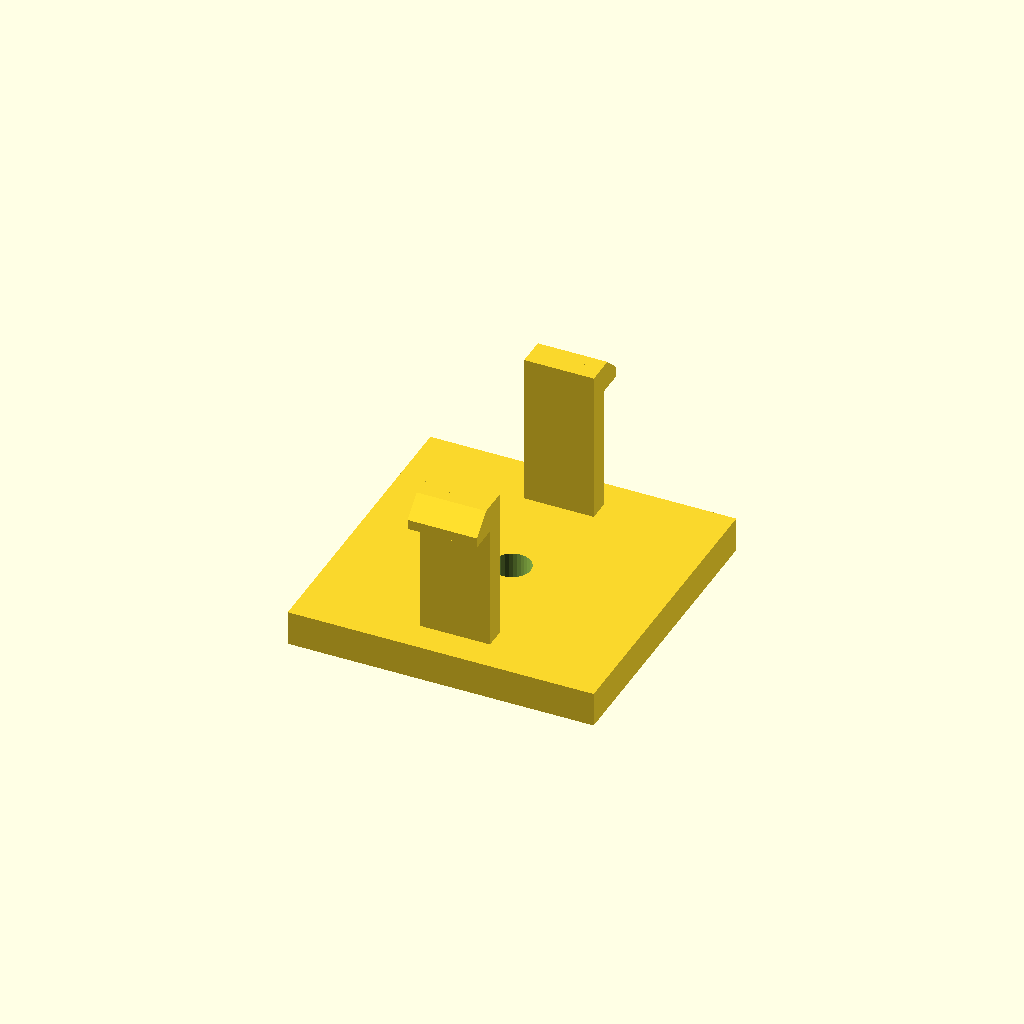
Cell 1: rendered with the file's own defaults.
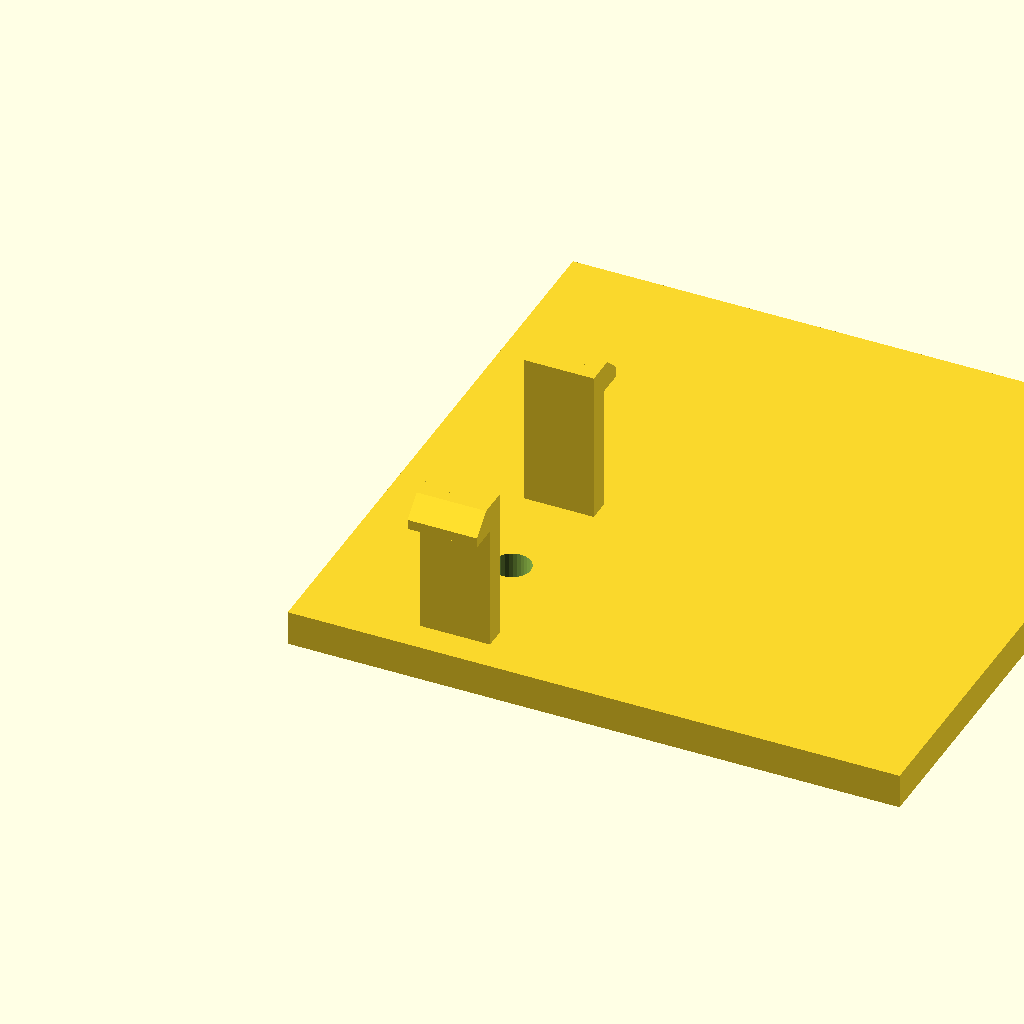
Cell 2: the same model with base_d = 88.
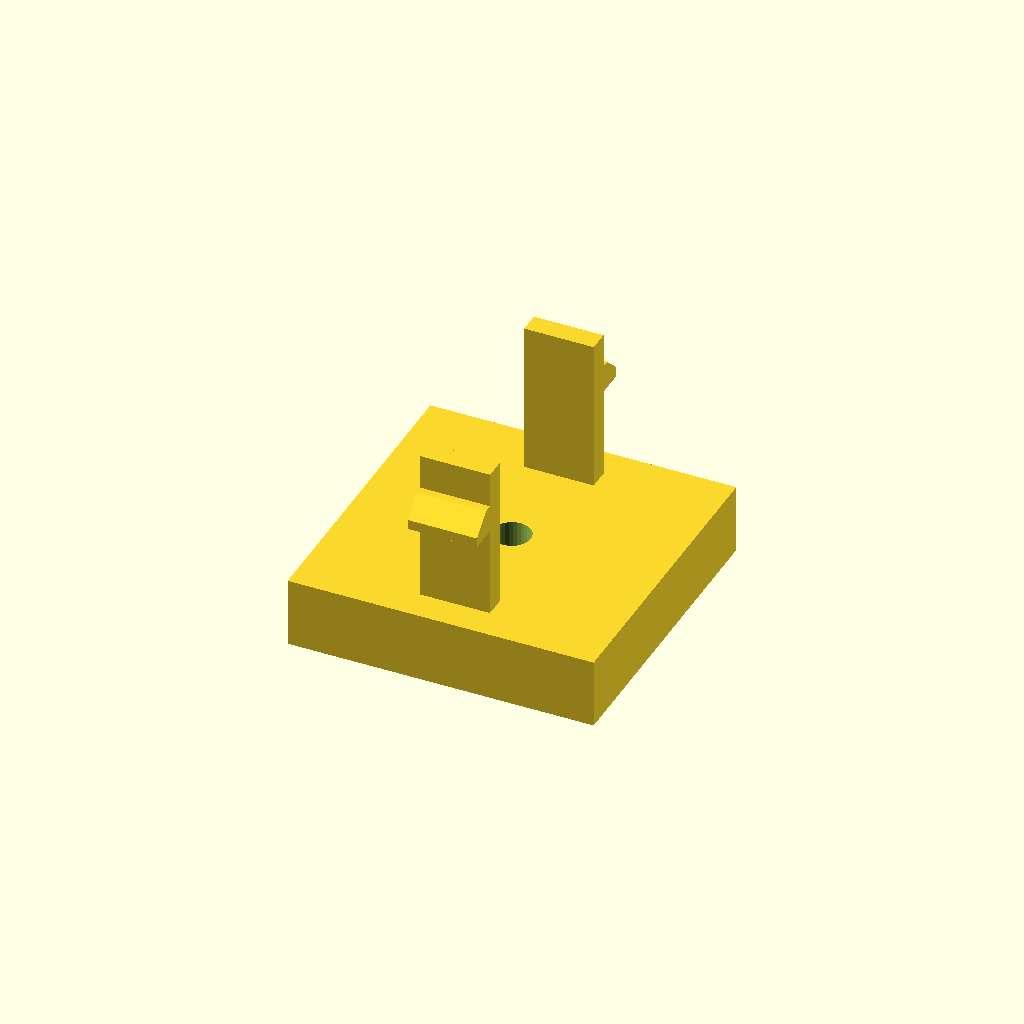
Cell 3 — base_h set to 10, the other parameters unchanged.
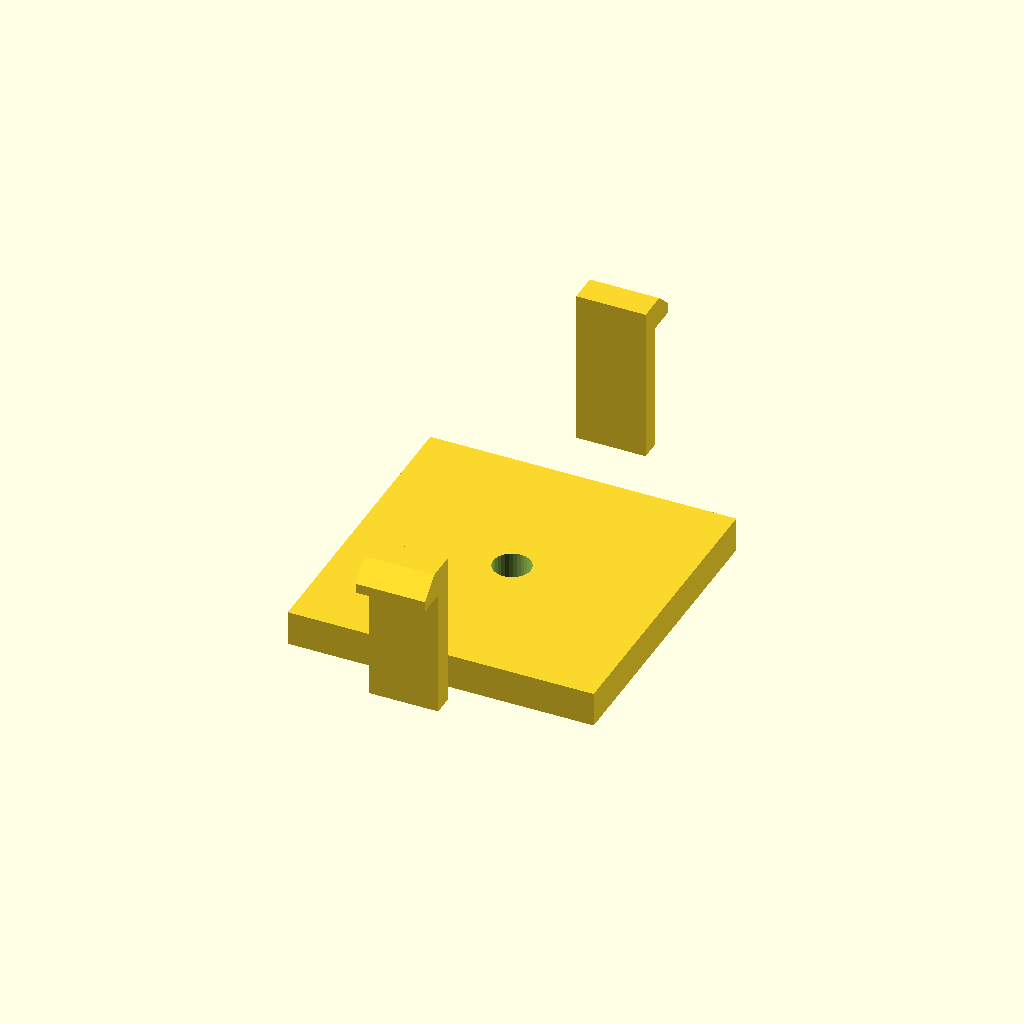
Cell 4 — span set to 64, the other parameters unchanged.
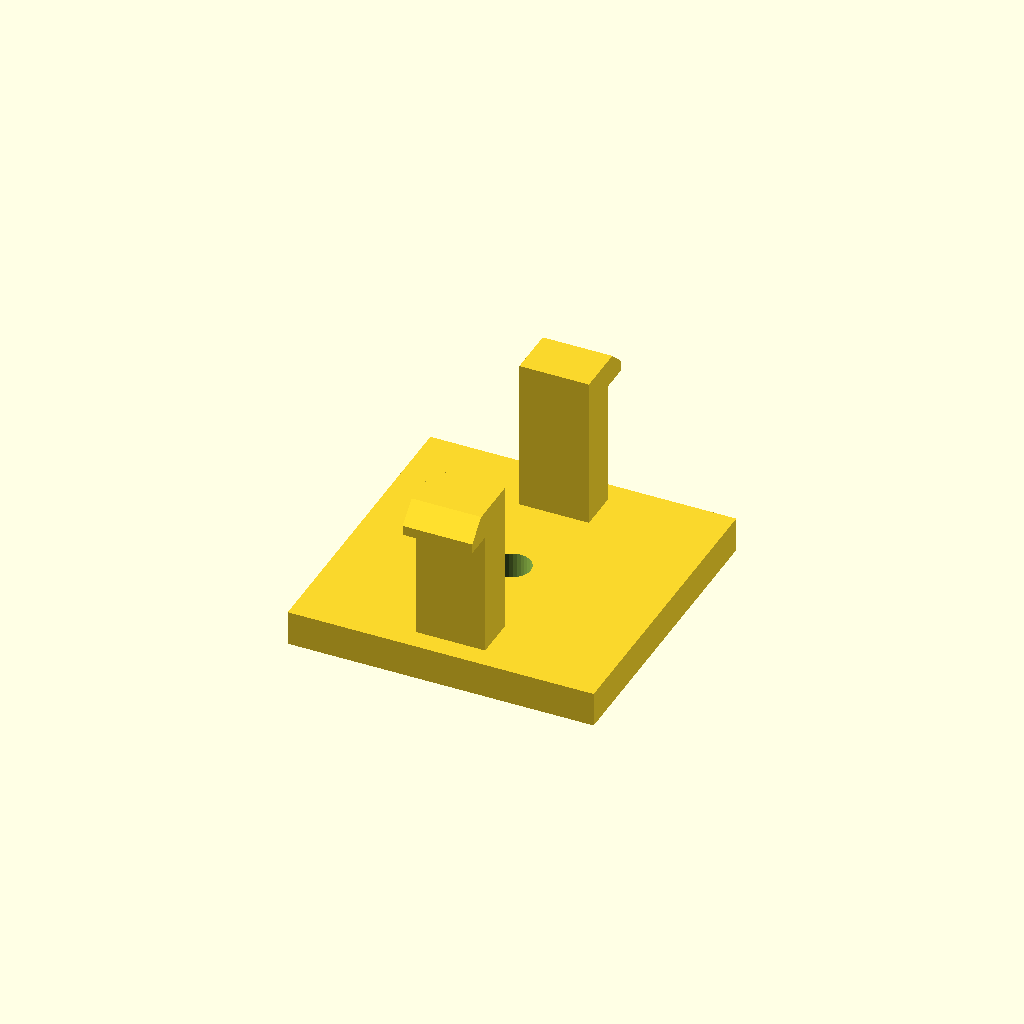
Cell 5: the same model with arm_t = 6.
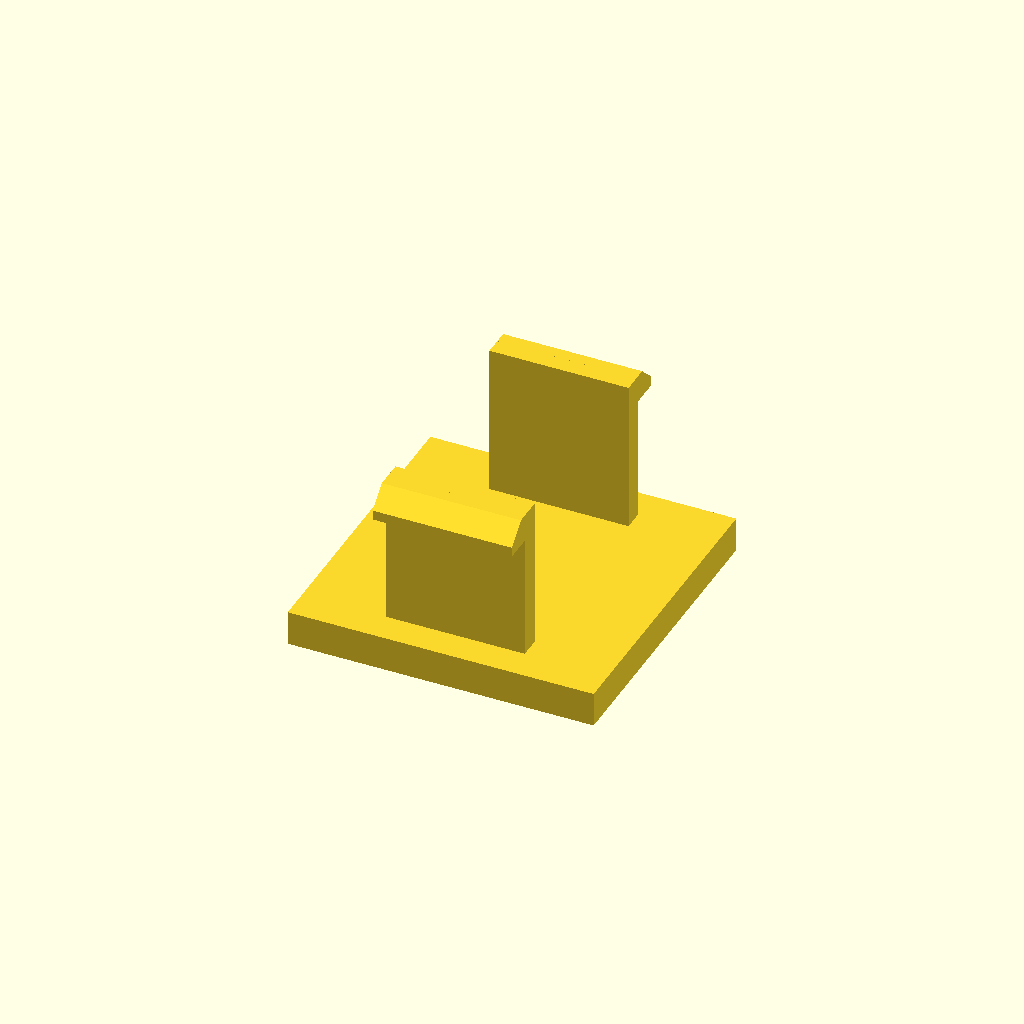
Cell 6: the same model with arm_d = 20.
One fixed orthographic camera (rotation 55°, 0°, 25°; colour scheme Cornfield) for every cell.
OpenSCAD source file optional_data/data/gen3/snapfits/part_0025.scad:
$fn = 32;

// ----------------------------------------------------------------------
// Snap-fit latch: 2 arms, 22 mm tall, 4.2 mm undercut hooks
// ----------------------------------------------------------------------

// --- parameters (mm) ---
base_d = 44;              // base plate depth
base_h = 5;               // base plate thickness
span = 32;                // distance between opposite arms
arm_t = 3;                // arm thickness
arm_d = 10;               // arm width
height = 22;              // free arm length
head_len = 4.2;           // hook reach
head_h = 4;               // hook height
lead = 1.4;               // lead-in ramp thickness
bore_d = 5.4;             // base fixing bore
top_z = 27;               // height of the arm tips above the base

arms = 2;

difference() {
  union() {
    /* base plate, centred on the arm ring */
    translate([-22, -22, 0]) cube([base_d, base_d, base_h]);
    for (a = [0 : 360 / arms : 359]) rotate([0, 0, a]) {
    /* arm, sunk 0.5 mm into the base */
    translate([-arm_d / 2, span / 2 - arm_t / 2, base_h - 0.5]) cube([arm_d, arm_t, height + 0.5]);
    /* hook: a convex hull of a tall inner block and a thin outer lip
       gives a flat undercut below and a lead-in ramp on top */
    hull() {
      translate([-arm_d / 2, span / 2 + arm_t / 2 - 0.6, top_z - head_h]) cube([arm_d, lead + 0.4, head_h]);
      translate([-arm_d / 2, span / 2 + arm_t / 2 - 0.2, top_z - head_h]) cube([arm_d, head_len, lead]);
    }
    }
  }
  translate([0, 0, -2.5]) cylinder(h = base_h + 5, d = bore_d);
}
Parameter table extracted from the source (name, type, default, range or options):
base_d: number, default 44
base_h: number, default 5
span: number, default 32
arm_t: number, default 3
arm_d: number, default 10
height: number, default 22
head_len: number, default 4.2
head_h: number, default 4
lead: number, default 1.4
bore_d: number, default 5.4
top_z: number, default 27
arms: number, default 2
